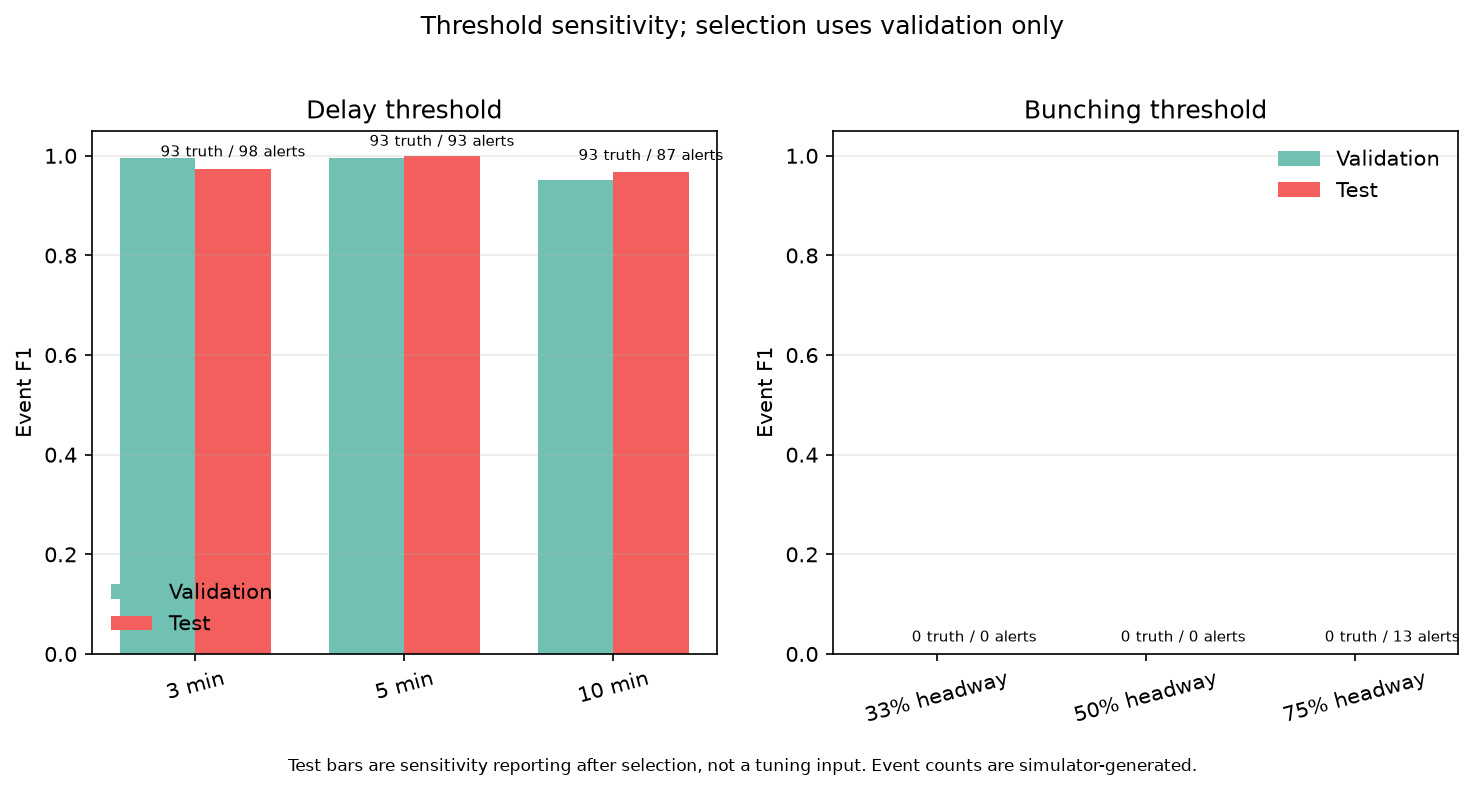

Source data for this figure (header and first rows):
event_type, threshold_type, threshold_value, split, selected_on_validation, true_events, alerts, tp, fp, fn, precision, recall, f1, matching_method, matching_tolerance_seconds
bunching, bunching_ratio, 0.33, test, False, 0, 0, 0, 0, 0, 0.0, 0.0, 0.0, same route/stop within time tolerance, 30.0
bunching, bunching_ratio, 0.33, validation, False, 0, 0, 0, 0, 0, 0.0, 0.0, 0.0, same route/stop within time tolerance, 30.0
bunching, bunching_ratio, 0.5, test, False, 0, 0, 0, 0, 0, 0.0, 0.0, 0.0, same route/stop within time tolerance, 30.0
bunching, bunching_ratio, 0.5, validation, True, 0, 0, 0, 0, 0, 0.0, 0.0, 0.0, same route/stop within time tolerance, 30.0
bunching, bunching_ratio, 0.75, test, False, 0, 13, 0, 13, 0, 0.0, 0.0, 0.0, same route/stop within time tolerance, 30.0
bunching, bunching_ratio, 0.75, validation, False, 0, 11, 0, 11, 0, 0.0, 0.0, 0.0, same route/stop within time tolerance, 30.0
delay, delay_minutes, 3.0, test, False, 93, 98, 93, 5, 0, 0.949, 1.0, 0.9738, same route/trip/service date, 
delay, delay_minutes, 3.0, validation, True, 97, 98, 97, 1, 0, 0.9898, 1.0, 0.9949, same route/trip/service date, 
delay, delay_minutes, 5.0, test, False, 93, 93, 93, 0, 0, 1.0, 1.0, 1.0, same route/trip/service date, 
delay, delay_minutes, 5.0, validation, False, 97, 96, 96, 0, 1, 1.0, 0.9897, 0.9948, same route/trip/service date, 
delay, delay_minutes, 10.0, test, False, 93, 87, 87, 0, 6, 1.0, 0.9355, 0.9667, same route/trip/service date, 
delay, delay_minutes, 10.0, validation, False, 97, 88, 88, 0, 9, 1.0, 0.9072, 0.9514, same route/trip/service date, 
